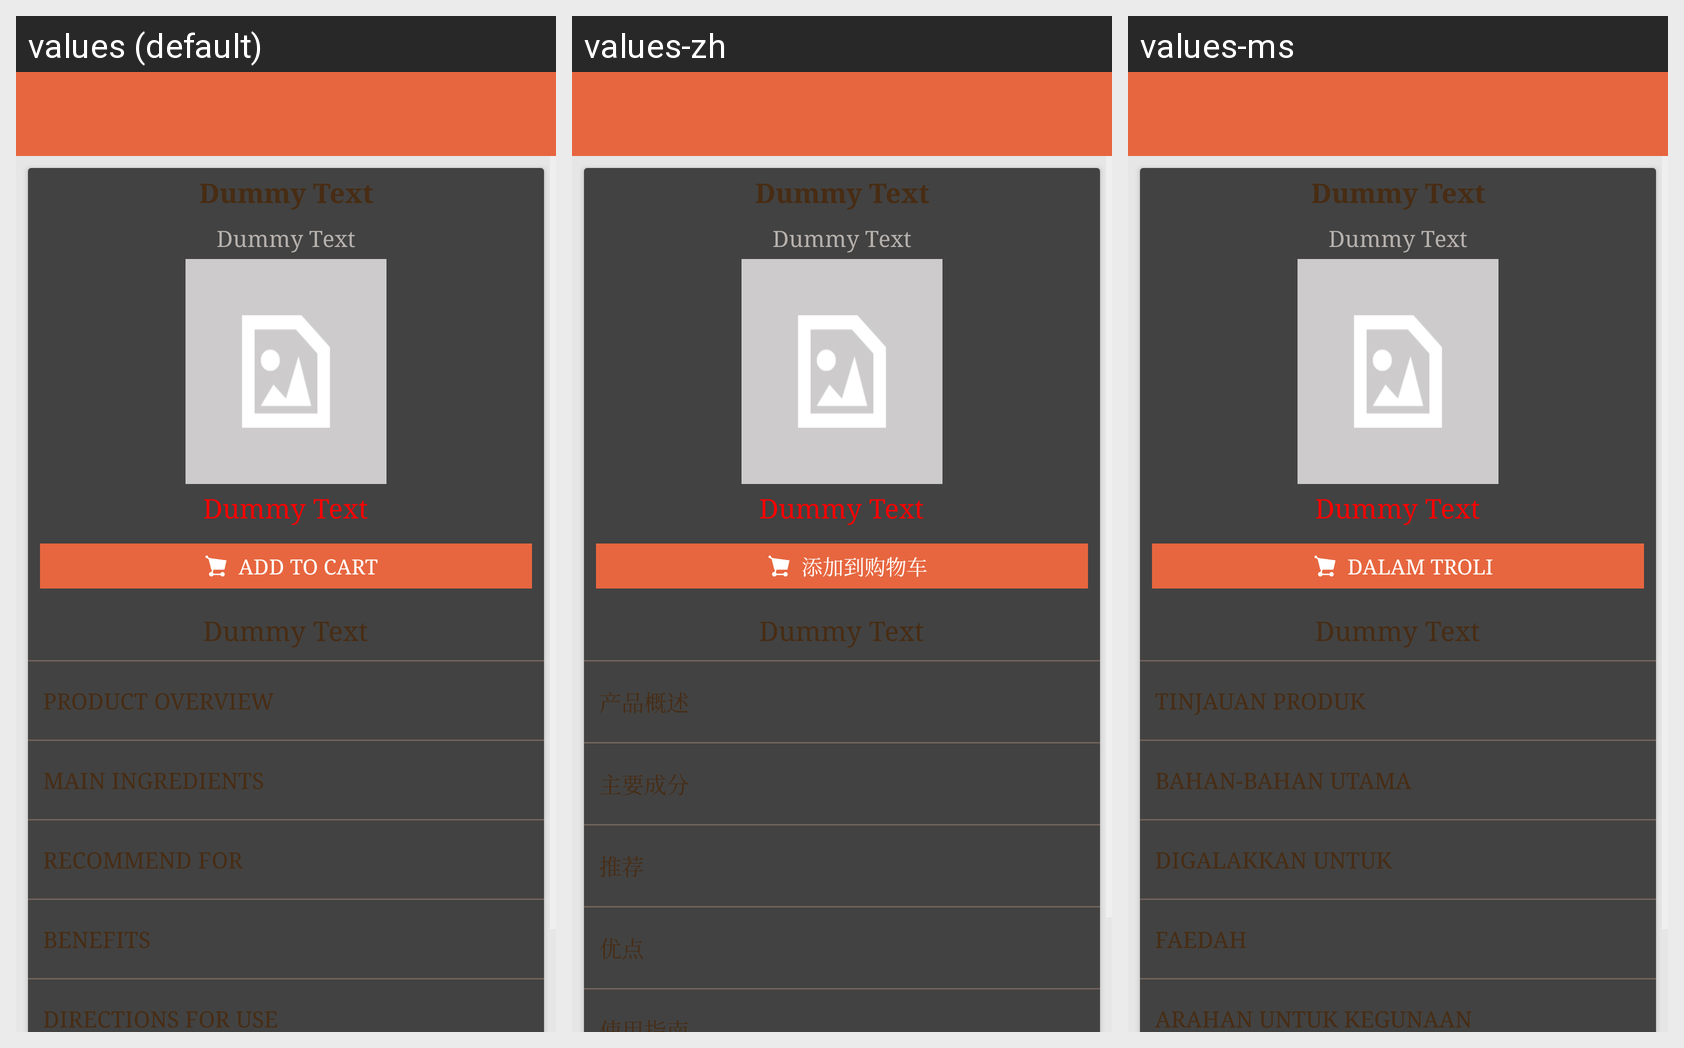

Strings drawn on this Android screen and how each of the app's shown locales translates them:
Android screen res/layout/activity_product_details.xml rendered under 3 locales, left to right: values (default), values-zh, values-ms. Device: Nexus 5 (rendered at 1080×1920; each locale shown at half size, 540×960, under a caption strip naming it); theme AppTheme.
Strings drawn on this screen, with the default value and each locale's value (text and hints the layout hard-codes, and strings that could not be matched under every locale, appear in the picture but are not listed):

dummy
  values: Dummy Text
  values-zh: Dummy Text
  values-ms: Dummy Text

add_to_cart_large
  values: ADD TO CART
  values-zh: 添加到购物车
  values-ms: DALAM TROLI

product_overview
  values: PRODUCT OVERVIEW
  values-zh: 产品概述
  values-ms: TINJAUAN PRODUK

main_ingredients
  values: MAIN INGREDIENTS
  values-zh: 主要成分
  values-ms: BAHAN-BAHAN UTAMA

recommend_for
  values: RECOMMEND FOR
  values-zh: 推荐
  values-ms: DIGALAKKAN UNTUK

benefits
  values: BENEFITS
  values-zh: 优点
  values-ms: FAEDAH
